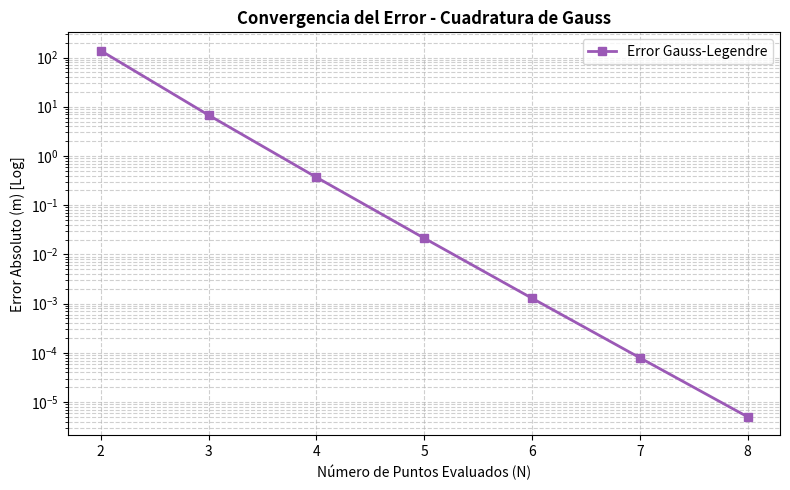

This figure's Python source:
# ====================================================================
# JhonAlexanderYepesArias: Altura de Cohete usando Cuadratura de Gauss
# ====================================================================
import numpy as np
import matplotlib.pyplot as plt
from scipy.integrate import quad

# --- PARÁMETROS FÍSICOS DEL COHETE ---
u = 2000.0
m0 = 150000.0
q = 2500.0
g = 9.81
t_final = 40.0


def velocidad(t):
    """Función de velocidad v(t) del cohete."""
    return u * np.log(m0 / (m0 - q * t)) - g * t


def cuadratura_gauss(f, a, b, n_puntos):
    """Calcula la integral usando Gauss-Legendre con n puntos."""
    # Obtener raíces (x) y pesos (w) estándar en [-1, 1]
    x, w = np.polynomial.legendre.leggauss(n_puntos)

    # Mapeo del intervalo [-1, 1] al intervalo [a, b]
    t = 0.5 * (b - a) * x + 0.5 * (b + a)
    pesos = 0.5 * (b - a) * w

    integral = np.sum(pesos * f(t))
    return integral


def ejecutar_analisis_gauss():
    print("\n[INFO] Ejecutando análisis de Cuadratura de Gauss-Legendre...")
    a, b = 0.0, t_final
    puntos_evaluacion = np.array([2, 3, 4, 5, 6, 7, 8])

    # Referencia exacta
    I_exacta, _ = quad(velocidad, a, b)

    print("\n" + "=" * 65)
    print(" TABLA DE CONVERGENCIA DE GAUSS-LEGENDRE")
    print("=" * 65)
    print(f"{'N° Puntos':<10} | {'Altura Calculada (m)':<25} | {'Error Absoluto (m)':<20}")
    print("-" * 65)

    errores = []

    for n in puntos_evaluacion:
        I_gauss = cuadratura_gauss(velocidad, a, b, n)
        error = abs(I_gauss - I_exacta)
        errores.append(error + 1e-16)  # Evitar log(0)
        print(f"{n:<10} | {I_gauss:<25.8f} | {error:.2e}")

    print("-" * 65)
    print(f"[REFERENCIA] Altura exacta (SciPy): {I_exacta:.8f} m\n")

    # Gráfica
    plt.figure(figsize=(8, 5))
    plt.semilogy(puntos_evaluacion, errores, marker='s', color='#9b59b6', linewidth=2, label='Error Gauss-Legendre')
    plt.title('Convergencia del Error - Cuadratura de Gauss', fontweight='bold')
    plt.xlabel('Número de Puntos Evaluados (N)')
    plt.ylabel('Error Absoluto (m) [Log]')
    plt.grid(True, which="both", ls="--", alpha=0.6)
    plt.legend()
    plt.tight_layout()
    plt.show()


if __name__ == '__main__':
    ejecutar_analisis_gauss()
